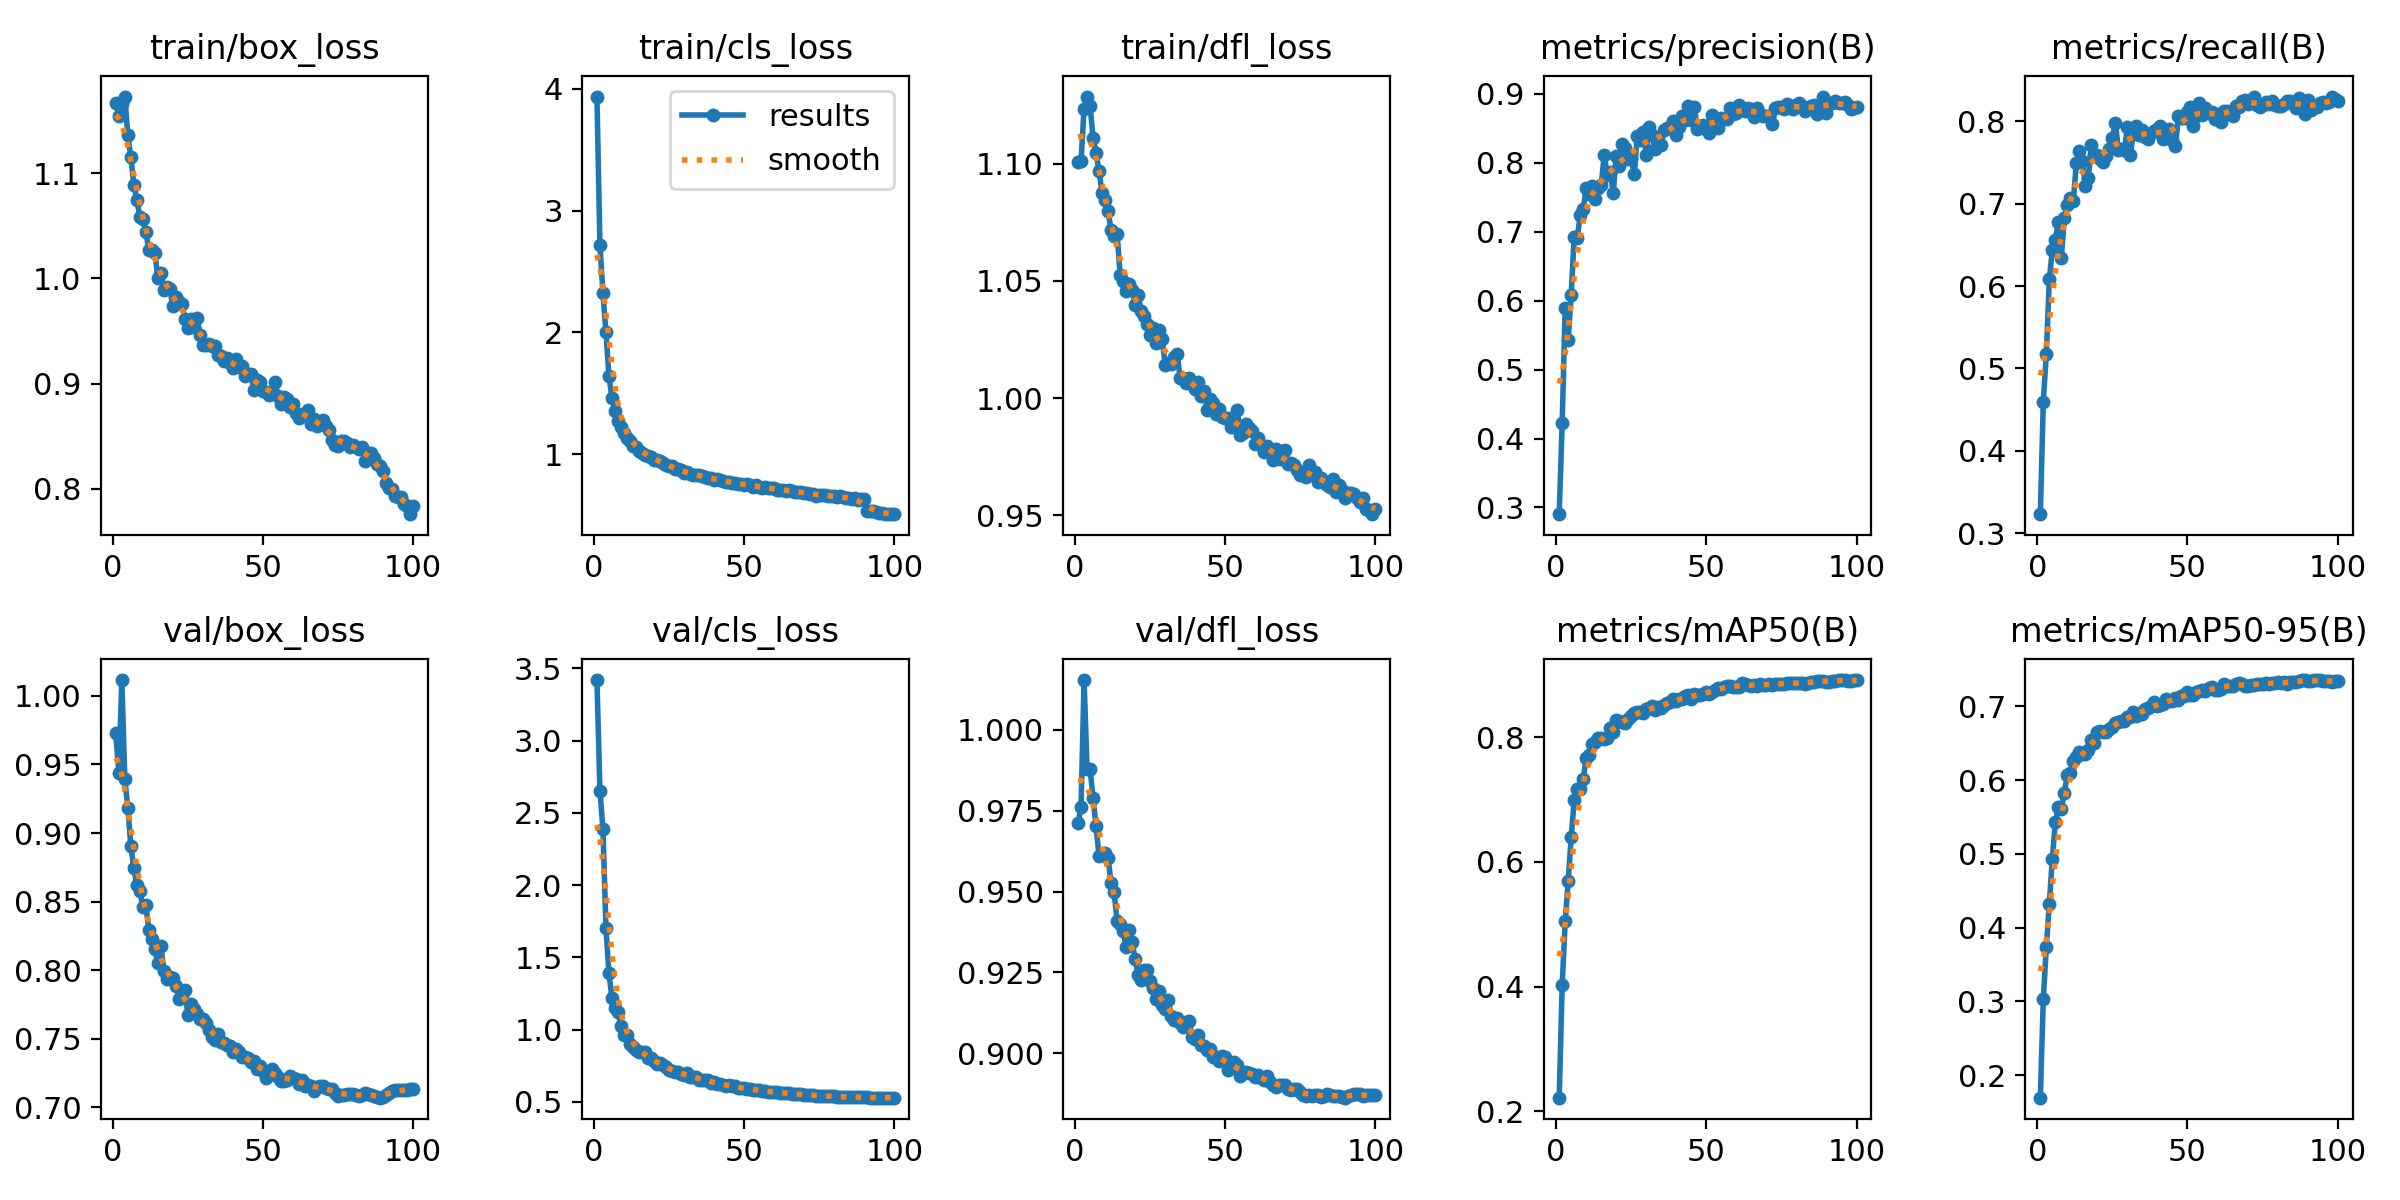

The data file committed next to this chart (first rows):
epoch, time, train/box_loss, train/cls_loss, train/dfl_loss, metrics/precision(B), metrics/recall(B), metrics/mAP50(B), metrics/mAP50-95(B), val/box_loss, val/cls_loss, val/dfl_loss, lr/pg0, lr/pg1, lr/pg2
1, 133.3, 1.167, 3.936, 1.101, 0.2903, 0.3231, 0.2218, 0.1696, 0.9727, 3.42, 0.9714, 0.003327, 0.003327, 0.003327
2, 268.8, 1.154, 2.715, 1.101, 0.4224, 0.4599, 0.4022, 0.3037, 0.9435, 2.655, 0.9762, 0.006594, 0.006594, 0.006594
3, 409.3, 1.166, 2.324, 1.123, 0.5898, 0.5177, 0.5045, 0.3739, 1.012, 2.389, 1.015, 0.009795, 0.009795, 0.009795
4, 543.6, 1.173, 2.001, 1.129, 0.5431, 0.6079, 0.5695, 0.4328, 0.9393, 1.705, 0.988, 0.009703, 0.009703, 0.009703
5, 671.7, 1.136, 1.644, 1.125, 0.6077, 0.644, 0.6393, 0.4935, 0.9186, 1.392, 0.9879, 0.009604, 0.009604, 0.009604
6, 799.4, 1.115, 1.465, 1.111, 0.6925, 0.6562, 0.6988, 0.5431, 0.8908, 1.217, 0.979, 0.009505, 0.009505, 0.009505
7, 927.4, 1.089, 1.356, 1.104, 0.6906, 0.6774, 0.7165, 0.564, 0.8744, 1.149, 0.9702, 0.009406, 0.009406, 0.009406
8, 1056, 1.074, 1.271, 1.097, 0.7239, 0.6338, 0.7163, 0.5616, 0.8621, 1.124, 0.9609, 0.009307, 0.009307, 0.009307
9, 1183, 1.059, 1.222, 1.087, 0.7329, 0.683, 0.7332, 0.5831, 0.8577, 1.025, 0.9612, 0.009208, 0.009208, 0.009208
10, 1311, 1.056, 1.175, 1.085, 0.7628, 0.6987, 0.7659, 0.6067, 0.8463, 0.9635, 0.9619, 0.009109, 0.009109, 0.009109
11, 1439, 1.044, 1.137, 1.08, 0.7551, 0.7071, 0.7711, 0.6094, 0.8479, 0.9616, 0.9604, 0.00901, 0.00901, 0.00901
12, 1567, 1.027, 1.11, 1.072, 0.7668, 0.7032, 0.7884, 0.6257, 0.8291, 0.9005, 0.9526, 0.008911, 0.008911, 0.008911
13, 1694, 1.027, 1.072, 1.069, 0.7481, 0.7495, 0.7922, 0.6313, 0.823, 0.8818, 0.9497, 0.008812, 0.008812, 0.008812
14, 1822, 1.025, 1.064, 1.07, 0.7635, 0.7634, 0.7988, 0.6388, 0.8152, 0.8586, 0.9409, 0.008713, 0.008713, 0.008713
15, 1950, 1, 1.024, 1.053, 0.7677, 0.7517, 0.798, 0.636, 0.805, 0.8436, 0.9398, 0.008614, 0.008614, 0.008614
16, 2078, 1.006, 1.014, 1.05, 0.8112, 0.7218, 0.7972, 0.6354, 0.8179, 0.8438, 0.9378, 0.008515, 0.008515, 0.008515
17, 2205, 0.9888, 0.9956, 1.046, 0.7823, 0.7312, 0.7982, 0.6408, 0.7997, 0.8442, 0.9329, 0.008416, 0.008416, 0.008416
18, 2331, 0.9914, 0.9887, 1.049, 0.7872, 0.7711, 0.8146, 0.654, 0.7938, 0.8012, 0.9381, 0.008317, 0.008317, 0.008317
19, 2454, 0.9903, 0.9739, 1.046, 0.7558, 0.7585, 0.8074, 0.6498, 0.795, 0.8026, 0.9343, 0.008218, 0.008218, 0.008218
20, 2580, 0.9734, 0.955, 1.04, 0.8105, 0.7591, 0.8277, 0.6652, 0.794, 0.7825, 0.9292, 0.008119, 0.008119, 0.008119
21, 2708, 0.9819, 0.955, 1.044, 0.7953, 0.7544, 0.8253, 0.6667, 0.7883, 0.7628, 0.9244, 0.00802, 0.00802, 0.00802
22, 2836, 0.9772, 0.943, 1.037, 0.827, 0.7508, 0.8237, 0.665, 0.7792, 0.7711, 0.9226, 0.007921, 0.007921, 0.007921
23, 2964, 0.976, 0.9254, 1.035, 0.821, 0.7573, 0.8226, 0.665, 0.7822, 0.7554, 0.9259, 0.007822, 0.007822, 0.007822
24, 3092, 0.9614, 0.9096, 1.032, 0.8047, 0.7667, 0.8296, 0.67, 0.7853, 0.7429, 0.9257, 0.007723, 0.007723, 0.007723
25, 3220, 0.9524, 0.9026, 1.027, 0.8056, 0.7798, 0.8344, 0.6719, 0.7672, 0.7216, 0.9224, 0.007624, 0.007624, 0.007624
26, 3347, 0.9614, 0.9002, 1.03, 0.7835, 0.7983, 0.8383, 0.6782, 0.7755, 0.7114, 0.9201, 0.007525, 0.007525, 0.007525
27, 3475, 0.9536, 0.8805, 1.024, 0.8387, 0.7647, 0.8396, 0.6787, 0.7718, 0.7071, 0.9167, 0.007426, 0.007426, 0.007426
28, 3603, 0.9627, 0.8766, 1.029, 0.833, 0.7661, 0.8408, 0.6807, 0.7681, 0.7046, 0.9192, 0.007327, 0.007327, 0.007327
29, 3731, 0.9466, 0.8706, 1.025, 0.8452, 0.7655, 0.839, 0.6807, 0.7645, 0.6922, 0.9149, 0.007228, 0.007228, 0.007228
30, 3859, 0.9367, 0.8504, 1.014, 0.8115, 0.7932, 0.8443, 0.6853, 0.7642, 0.6884, 0.9136, 0.007129, 0.007129, 0.007129
31, 3988, 0.937, 0.8507, 1.015, 0.8522, 0.7595, 0.8462, 0.6863, 0.7614, 0.7019, 0.9165, 0.00703, 0.00703, 0.00703
32, 4115, 0.9374, 0.837, 1.015, 0.8407, 0.7872, 0.8505, 0.6926, 0.7563, 0.6725, 0.9114, 0.006931, 0.006931, 0.006931
33, 4244, 0.9361, 0.8315, 1.017, 0.8194, 0.7947, 0.8428, 0.6867, 0.7513, 0.6704, 0.9103, 0.006832, 0.006832, 0.006832
34, 4372, 0.9353, 0.833, 1.019, 0.8296, 0.7828, 0.8478, 0.6908, 0.7492, 0.6747, 0.9108, 0.006733, 0.006733, 0.006733
35, 4500, 0.9276, 0.832, 1.008, 0.8262, 0.7896, 0.8474, 0.6902, 0.7534, 0.653, 0.9092, 0.006634, 0.006634, 0.006634
36, 4628, 0.9264, 0.8205, 1.009, 0.8479, 0.7803, 0.8518, 0.6966, 0.7479, 0.6538, 0.9083, 0.006535, 0.006535, 0.006535
37, 4756, 0.9217, 0.8096, 1.006, 0.8507, 0.7783, 0.8552, 0.6973, 0.7466, 0.6528, 0.9096, 0.006436, 0.006436, 0.006436
38, 4884, 0.9241, 0.8078, 1.009, 0.852, 0.7862, 0.8558, 0.7005, 0.7453, 0.649, 0.9101, 0.006337, 0.006337, 0.006337
39, 5012, 0.9193, 0.8028, 1.007, 0.8612, 0.7882, 0.8606, 0.7055, 0.7445, 0.6283, 0.9049, 0.006238, 0.006238, 0.006238
40, 5139, 0.9152, 0.791, 1.004, 0.8408, 0.7902, 0.8575, 0.701, 0.7405, 0.6403, 0.9045, 0.006139, 0.006139, 0.006139
41, 5267, 0.9236, 0.7995, 1.007, 0.8514, 0.7947, 0.8603, 0.702, 0.7426, 0.624, 0.9056, 0.00604, 0.00604, 0.00604
42, 5395, 0.9154, 0.789, 1.001, 0.8681, 0.779, 0.8606, 0.703, 0.7402, 0.6255, 0.9025, 0.005941, 0.005941, 0.005941
43, 5523, 0.9169, 0.7794, 1.003, 0.8627, 0.7867, 0.8653, 0.7096, 0.737, 0.6201, 0.9023, 0.005842, 0.005842, 0.005842
44, 5651, 0.9077, 0.7748, 0.995, 0.8825, 0.79, 0.8675, 0.7077, 0.7365, 0.6132, 0.901, 0.005743, 0.005743, 0.005743
45, 5779, 0.9095, 0.7763, 0.9995, 0.862, 0.7772, 0.8607, 0.7077, 0.736, 0.6202, 0.9013, 0.005644, 0.005644, 0.005644
46, 5907, 0.9096, 0.7661, 0.9978, 0.8809, 0.7703, 0.8695, 0.7117, 0.7335, 0.607, 0.8987, 0.005545, 0.005545, 0.005545
47, 6035, 0.8938, 0.7604, 0.9932, 0.8494, 0.8057, 0.8676, 0.7092, 0.7337, 0.6109, 0.8987, 0.005446, 0.005446, 0.005446
48, 6163, 0.903, 0.7592, 0.9954, 0.8537, 0.8037, 0.8668, 0.7142, 0.7276, 0.5945, 0.8976, 0.005347, 0.005347, 0.005347
49, 6291, 0.9012, 0.7599, 0.9919, 0.8548, 0.8042, 0.8692, 0.7147, 0.7305, 0.5944, 0.8992, 0.005248, 0.005248, 0.005248
50, 6419, 0.8934, 0.7513, 0.9915, 0.8489, 0.8113, 0.8722, 0.7191, 0.7265, 0.593, 0.8989, 0.005149, 0.005149, 0.005149
51, 6547, 0.8916, 0.7527, 0.9917, 0.8431, 0.8176, 0.8696, 0.7157, 0.7215, 0.5914, 0.8948, 0.00505, 0.00505, 0.00505
52, 6675, 0.8893, 0.744, 0.9875, 0.8685, 0.7938, 0.8724, 0.7159, 0.7246, 0.5924, 0.8958, 0.004951, 0.004951, 0.004951
53, 6804, 0.8921, 0.735, 0.9904, 0.8628, 0.806, 0.8756, 0.7202, 0.7279, 0.579, 0.8974, 0.004852, 0.004852, 0.004852
54, 6935, 0.9012, 0.7452, 0.9951, 0.851, 0.8218, 0.879, 0.7204, 0.7251, 0.5812, 0.8964, 0.004753, 0.004753, 0.004753
55, 7064, 0.8886, 0.7304, 0.9843, 0.8647, 0.8072, 0.8779, 0.7219, 0.7223, 0.5814, 0.893, 0.004654, 0.004654, 0.004654
56, 7192, 0.881, 0.7268, 0.9852, 0.8636, 0.8156, 0.8797, 0.7211, 0.7193, 0.5757, 0.894, 0.004555, 0.004555, 0.004555
57, 7321, 0.8872, 0.7297, 0.989, 0.8635, 0.8103, 0.8811, 0.7246, 0.7196, 0.5758, 0.8942, 0.004456, 0.004456, 0.004456
58, 7450, 0.8852, 0.7218, 0.9872, 0.879, 0.8114, 0.8824, 0.7257, 0.7201, 0.5677, 0.8938, 0.004357, 0.004357, 0.004357
59, 7578, 0.8774, 0.7229, 0.9862, 0.8708, 0.8031, 0.8807, 0.7225, 0.7229, 0.571, 0.8937, 0.004258, 0.004258, 0.004258
60, 7707, 0.8803, 0.7196, 0.9806, 0.8721, 0.8082, 0.8801, 0.7224, 0.7215, 0.5714, 0.8927, 0.004159, 0.004159, 0.004159
... 40 more rows
